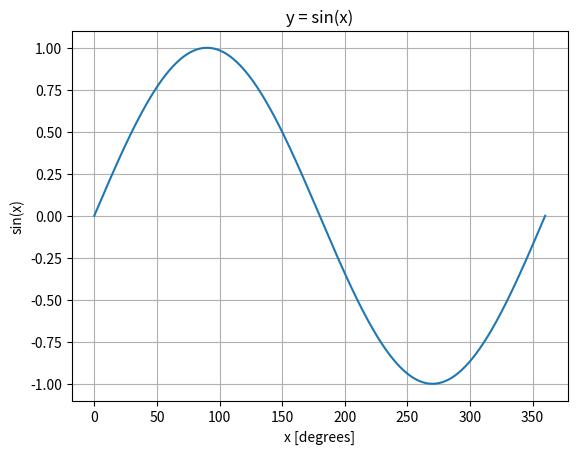

This chart was generated by the following Python code:
# Zadanie 7-3.28 - Wykres sinusa
# Co robi: rysuje wykres y = sin(x) dla kątów od 0 do 360 stopni. Wymaga matplotlib.

import math
import matplotlib.pyplot as plt

x = []
y = []
for degrees in range(0, 361):
    x.append(degrees)
    y.append(math.sin(math.radians(degrees)))     # sin przyjmuje radiany -> radians()

plt.plot(x, y)
plt.title('y = sin(x)')
plt.xlabel('x [degrees]')
plt.ylabel('sin(x)')
plt.grid(True)
plt.show()
